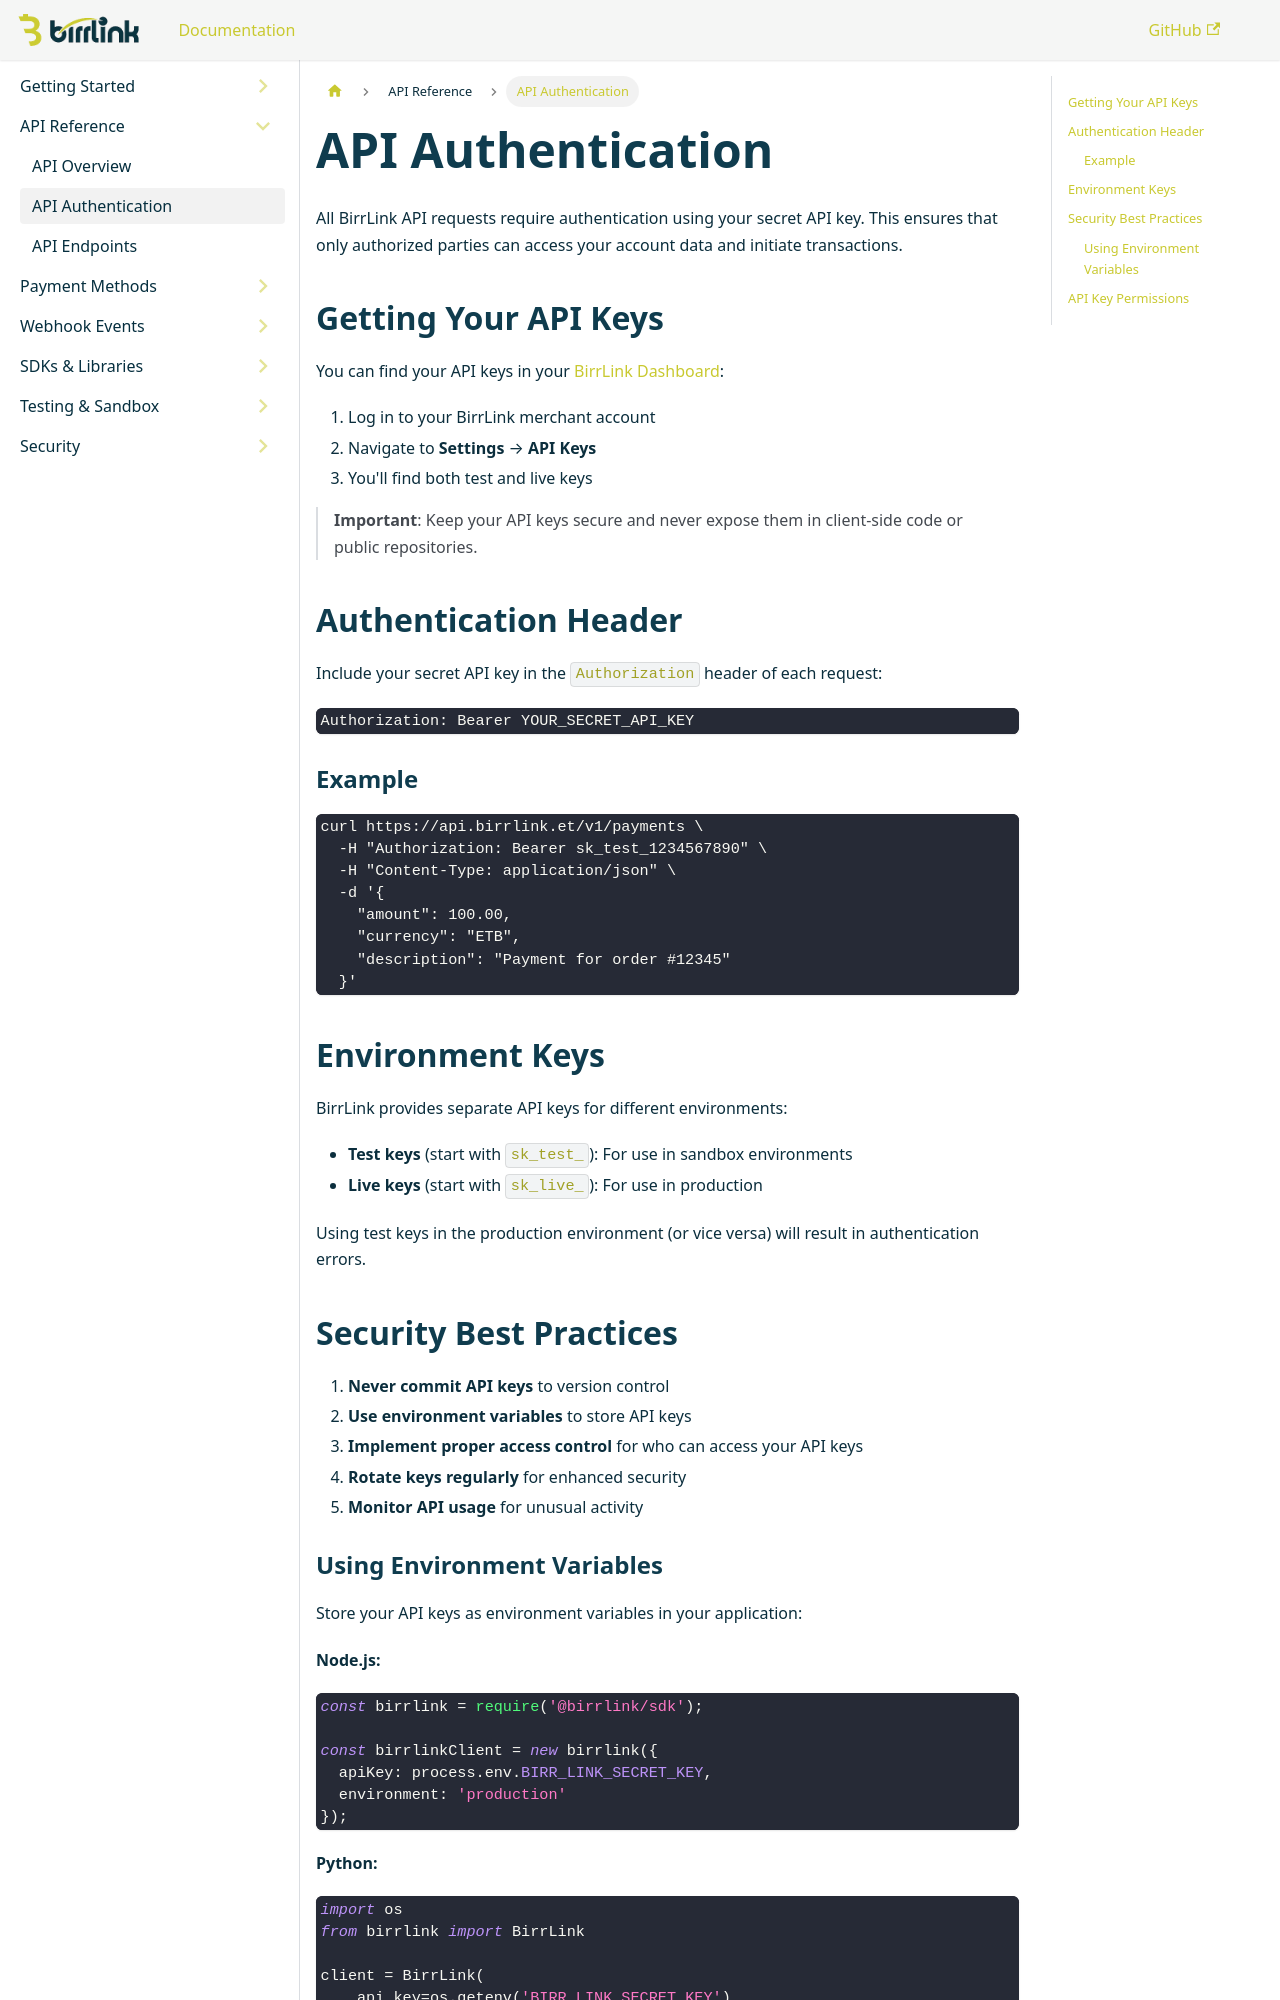

repository: BirrLink/developer-doc-BirrLink · page: docs/api/authentication/index.html · generator: docusaurus

---
sidebar_position: 2
---

# API Authentication

All BirrLink API requests require authentication using your secret API key. This ensures that only authorized parties can access your account data and initiate transactions.

## Getting Your API Keys

You can find your API keys in your [BirrLink Dashboard](https://dashboard.birrlink.et):

1. Log in to your BirrLink merchant account
2. Navigate to **Settings** → **API Keys**
3. You'll find both test and live keys

> **Important**: Keep your API keys secure and never expose them in client-side code or public repositories.

## Authentication Header

Include your secret API key in the `Authorization` header of each request:

```
Authorization: Bearer YOUR_SECRET_API_KEY
```

### Example

```bash
curl https://api.birrlink.et/v1/payments \
  -H "Authorization: Bearer sk_test_1234567890" \
  -H "Content-Type: application/json" \
  -d '{
    "amount": 100.00,
    "currency": "ETB",
    "description": "Payment for order #12345"
  }'
```

## Environment Keys

BirrLink provides separate API keys for different environments:

- **Test keys** (start with `sk_test_`): For use in sandbox environments
- **Live keys** (start with `sk_live_`): For use in production

Using test keys in the production environment (or vice versa) will result in authentication errors.

## Security Best Practices

1. **Never commit API keys** to version control
2. **Use environment variables** to store API keys
3. **Implement proper access control** for who can access your API keys
4. **Rotate keys regularly** for enhanced security
5. **Monitor API usage** for unusual activity
